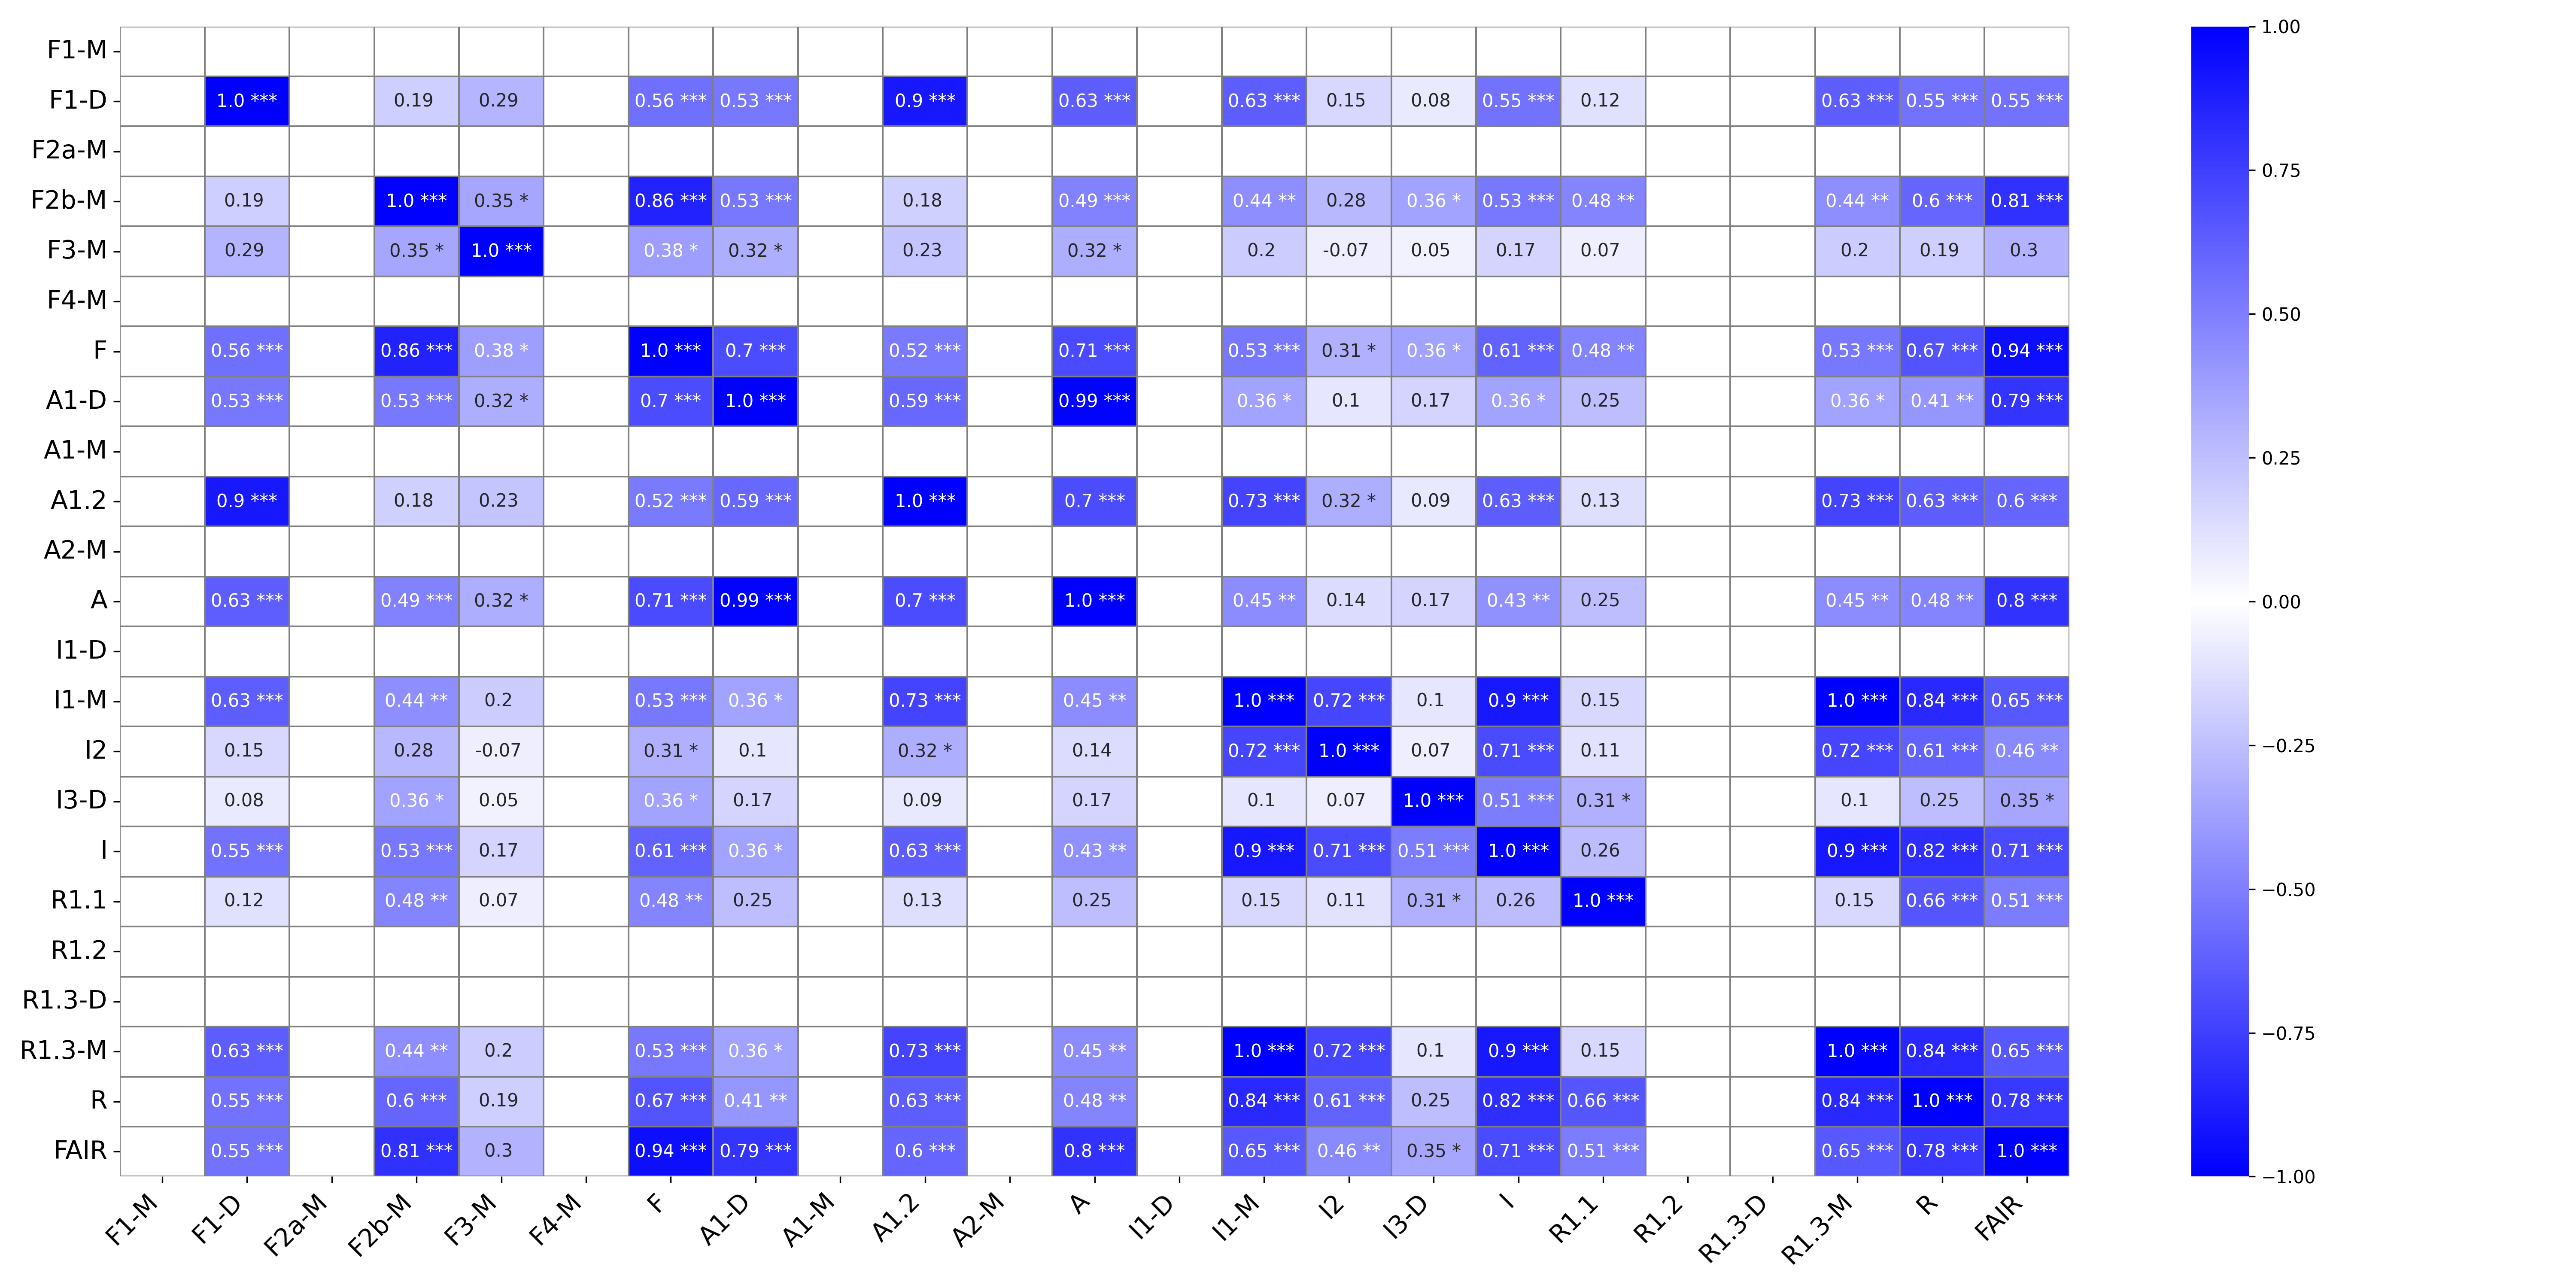

Values plotted in this chart, from the file beside it:
, F1-M, F1-M_p-value, F1-D, F1-D_p-value, F2a-M, F2a-M_p-value, F2b-M, F2b-M_p-value, F3-M, F3-M_p-value, F4-M, F4-M_p-value, F, F_p-value, A1-D, A1-D_p-value, A1-M, A1-M_p-value, A1.2, A1.2_p-value, A2-M, A2-M_p-value, A
F1-M, , ***, , , , , , , , , , , , , , , , , , , , , 
F1-D, , , 1.0, ***, , , 0.19, , 0.29, , , , 0.56, ***, 0.53, ***, , , 0.9, ***, , , 0.63
F2a-M, , , , , , ***, , , , , , , , , , , , , , , , , 
F2b-M, , , 0.19, , , , 1.0, ***, 0.35, *, , , 0.86, ***, 0.53, ***, , , 0.18, , , , 0.49
F3-M, , , 0.29, , , , 0.35, *, 1.0, ***, , , 0.38, *, 0.32, *, , , 0.23, , , , 0.32
F4-M, , , , , , , , , , , , ***, , , , , , , , , , , 
F, , , 0.56, ***, , , 0.86, ***, 0.38, *, , , 1.0, ***, 0.7, ***, , , 0.52, ***, , , 0.71
A1-D, , , 0.53, ***, , , 0.53, ***, 0.32, *, , , 0.7, ***, 1.0, ***, , , 0.59, ***, , , 0.99
A1-M, , , , , , , , , , , , , , , , , , ***, , , , , 
A1.2, , , 0.9, ***, , , 0.18, , 0.23, , , , 0.52, ***, 0.59, ***, , , 1.0, ***, , , 0.7
A2-M, , , , , , , , , , , , , , , , , , , , , , ***, 
A, , , 0.63, ***, , , 0.49, ***, 0.32, *, , , 0.71, ***, 0.99, ***, , , 0.7, ***, , , 1.0
I1-D, , , , , , , , , , , , , , , , , , , , , , , 
I1-M, , , 0.63, ***, , , 0.44, **, 0.2, , , , 0.53, ***, 0.36, *, , , 0.73, ***, , , 0.45
I2, , , 0.15, , , , 0.28, , -0.07, , , , 0.31, *, 0.1, , , , 0.32, *, , , 0.14
I3-D, , , 0.08, , , , 0.36, *, 0.05, , , , 0.36, *, 0.17, , , , 0.09, , , , 0.17
I, , , 0.55, ***, , , 0.53, ***, 0.17, , , , 0.61, ***, 0.36, *, , , 0.63, ***, , , 0.43
R1.1, , , 0.12, , , , 0.48, **, 0.07, , , , 0.48, **, 0.25, , , , 0.13, , , , 0.25
R1.2, , , , , , , , , , , , , , , , , , , , , , , 
R1.3-D, , , , , , , , , , , , , , , , , , , , , , , 
R1.3-M, , , 0.63, ***, , , 0.44, **, 0.2, , , , 0.53, ***, 0.36, *, , , 0.73, ***, , , 0.45
R, , , 0.55, ***, , , 0.6, ***, 0.19, , , , 0.67, ***, 0.41, **, , , 0.63, ***, , , 0.48
FAIR, , , 0.55, ***, , , 0.81, ***, 0.3, , , , 0.94, ***, 0.79, ***, , , 0.6, ***, , , 0.8
